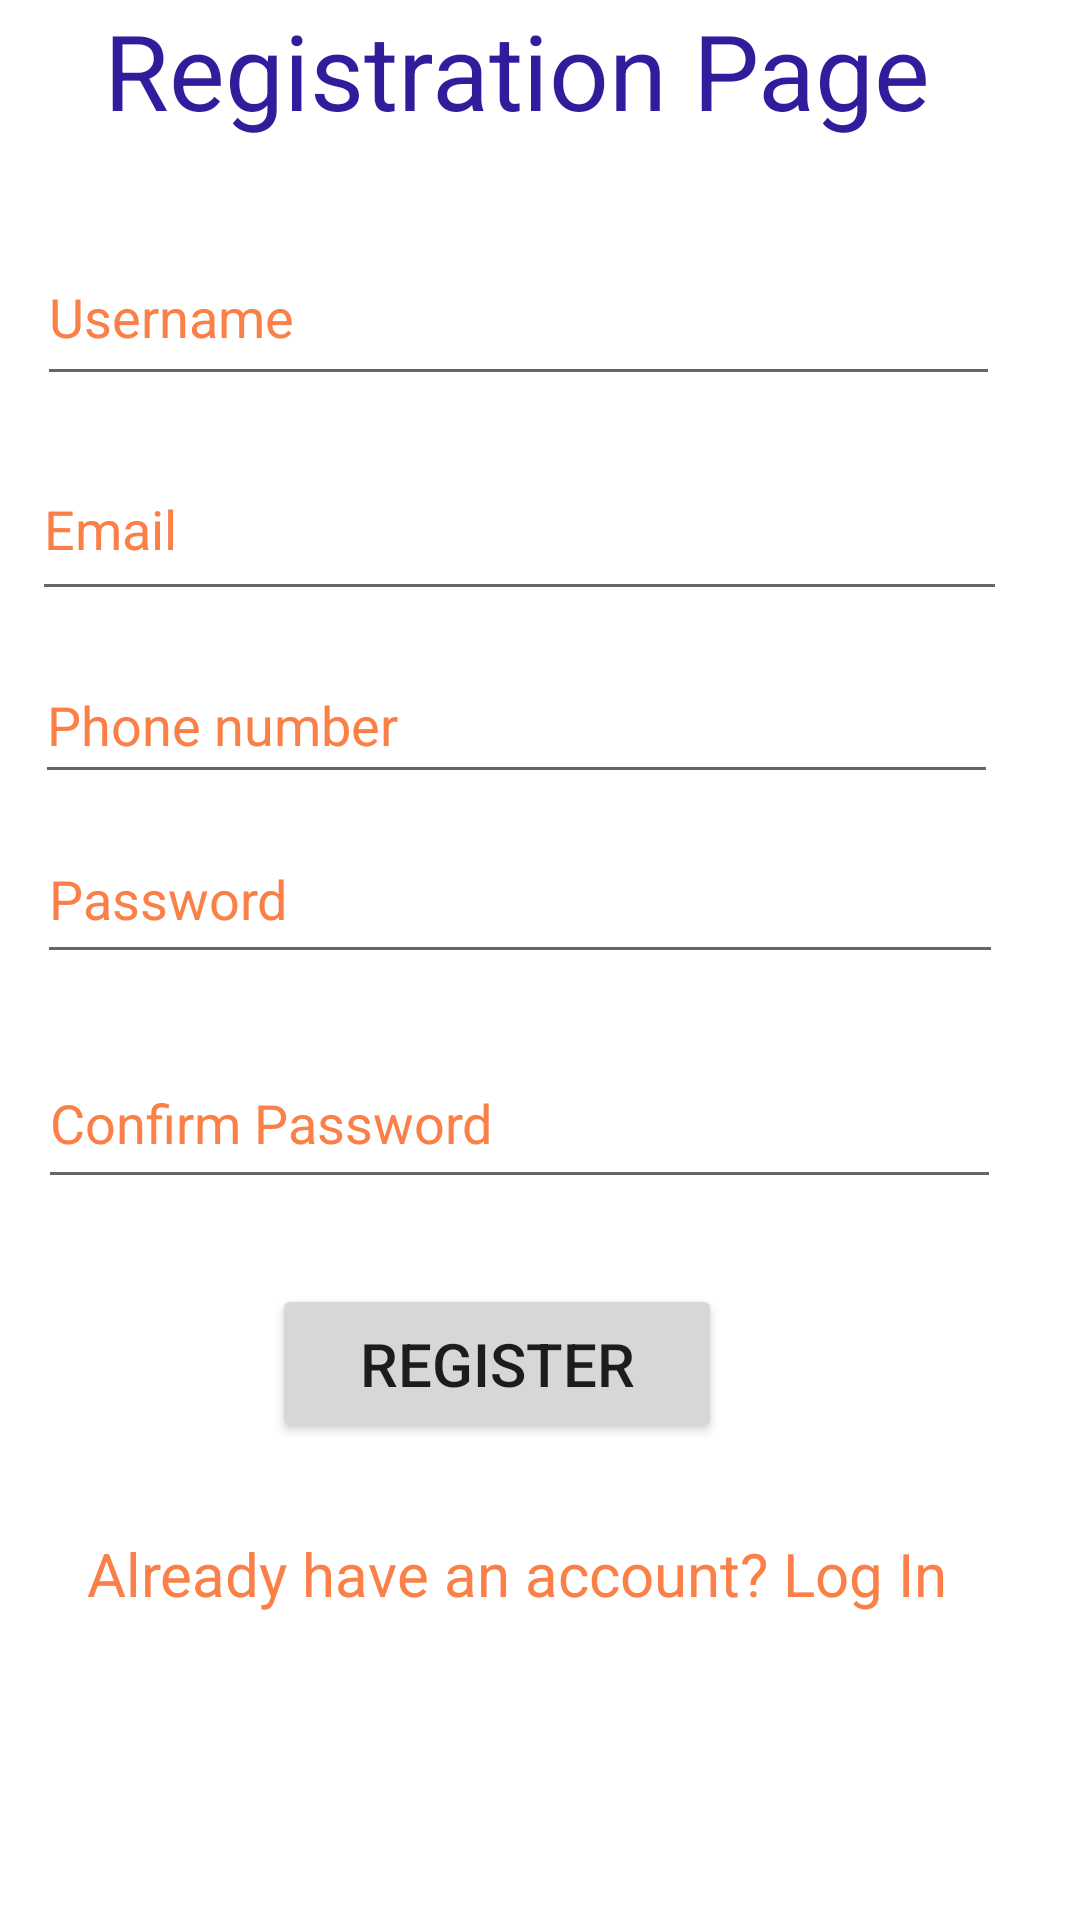

Produce the Android XML layout that renders to this screen, including the resource entries it uses.
<!-- AndroidManifest.xml: application theme Theme.Loginregmid -->
<!-- res/layout/activity_main.xml -->
<?xml version="1.0" encoding="utf-8"?>
<androidx.constraintlayout.widget.ConstraintLayout xmlns:android="http://schemas.android.com/apk/res/android"
    xmlns:app="http://schemas.android.com/apk/res-auto"
    xmlns:tools="http://schemas.android.com/tools"
    android:layout_width="match_parent"
    android:layout_height="match_parent"
    tools:context=".MainActivity">

    <TextView
        android:id="@+id/txt_register"
        android:layout_width="295dp"
        android:layout_height="45dp"
        android:text="Registration Page"
        android:textColor="#301D9C"
        android:textSize="35sp"
        android:textAlignment="center"
        app:layout_constraintBottom_toBottomOf="parent"
        app:layout_constraintEnd_toEndOf="parent"
        app:layout_constraintHorizontal_bias="0.387"
        app:layout_constraintStart_toStartOf="parent"
        app:layout_constraintTop_toTopOf="parent"
        app:layout_constraintVertical_bias="0.0" />

    <EditText
        android:id="@+id/edt_username"
        android:layout_width="321dp"
        android:layout_height="56dp"
        android:ems="10"
        android:inputType="textPersonName"
        android:text="Username"
        android:textColor="#FA8048"
        app:layout_constraintBottom_toBottomOf="parent"
        app:layout_constraintEnd_toEndOf="parent"
        app:layout_constraintHorizontal_bias="0.319"
        app:layout_constraintStart_toStartOf="parent"
        app:layout_constraintTop_toTopOf="parent"
        app:layout_constraintVertical_bias="0.13" />


    <EditText
        android:id="@+id/edt_email"
        android:layout_width="325dp"
        android:layout_height="58dp"
        android:ems="10"
        android:inputType="textEmailAddress"
        android:text="Email"
        android:textColor="#FA8048"
        app:layout_constraintBottom_toBottomOf="parent"
        app:layout_constraintEnd_toEndOf="parent"
        app:layout_constraintHorizontal_bias="0.305"
        app:layout_constraintStart_toStartOf="parent"
        app:layout_constraintTop_toTopOf="parent"
        app:layout_constraintVertical_bias="0.25" />

    <EditText
        android:id="@+id/edt_phone"
        android:layout_width="321dp"
        android:layout_height="49dp"
        android:ems="10"
        android:inputType="phone"
        android:text="Phone number"
        android:textColor="#FA8048"
        app:layout_constraintBottom_toBottomOf="parent"
        app:layout_constraintEnd_toEndOf="parent"
        app:layout_constraintHorizontal_bias="0.298"
        app:layout_constraintStart_toStartOf="parent"
        app:layout_constraintTop_toTopOf="parent"
        app:layout_constraintVertical_bias="0.365" />

    <EditText
        android:id="@+id/edt_password"
        android:layout_width="322dp"
        android:layout_height="53dp"
        android:ems="10"
        android:hint="Password"
        android:inputType="textPassword"
        android:textColorHint="#FA8048"
        app:layout_constraintBottom_toBottomOf="parent"
        app:layout_constraintEnd_toEndOf="parent"
        app:layout_constraintHorizontal_bias="0.325"
        app:layout_constraintStart_toStartOf="parent"
        app:layout_constraintTop_toTopOf="parent"
        app:layout_constraintVertical_bias="0.463" />

    <EditText
        android:id="@+id/edt_confirmpassword"
        android:layout_width="321dp"
        android:layout_height="54dp"
        android:ems="10"
        android:hint="Confirm Password"
        android:inputType="textPassword"
        android:textColorHint="#FA8048"
        app:layout_constraintBottom_toBottomOf="parent"
        app:layout_constraintEnd_toEndOf="parent"
        app:layout_constraintHorizontal_bias="0.322"
        app:layout_constraintStart_toStartOf="parent"
        app:layout_constraintTop_toTopOf="parent"
        app:layout_constraintVertical_bias="0.59" />

    <TextView
        android:id="@+id/txt_gotologin"
        android:layout_width="318dp"
        android:layout_height="50dp"
        android:text="Already have an account? Log In"
        android:textAlignment="center"
        android:textColor="#FA8048"
        android:textSize="20sp"
        app:layout_constraintBottom_toBottomOf="parent"
        app:layout_constraintEnd_toEndOf="parent"
        app:layout_constraintHorizontal_bias="0.311"
        app:layout_constraintStart_toStartOf="parent"
        app:layout_constraintTop_toTopOf="parent"
        app:layout_constraintVertical_bias="0.866" />

    <Button
        android:id="@+id/button"
        android:layout_width="150dp"
        android:layout_height="53dp"
        android:text="Register"
        android:textSize="20sp"
        app:layout_constraintBottom_toBottomOf="parent"
        app:layout_constraintEnd_toEndOf="parent"
        app:layout_constraintHorizontal_bias="0.432"
        app:layout_constraintStart_toStartOf="parent"
        app:layout_constraintTop_toTopOf="parent"
        app:layout_constraintVertical_bias="0.729" />

</androidx.constraintlayout.widget.ConstraintLayout>
<!-- resources referenced by this layout -->
<resources>
  <style name="Theme.Loginregmid" parent="Theme.MaterialComponents.DayNight.DarkActionBar">
          
          <item name="colorPrimary">@color/purple_500</item>
          <item name="colorPrimaryVariant">@color/purple_700</item>
          <item name="colorOnPrimary">@color/white</item>
          
          <item name="colorSecondary">@color/teal_200</item>
          <item name="colorSecondaryVariant">@color/teal_700</item>
          <item name="colorOnSecondary">@color/black</item>
          
          <item name="android:statusBarColor">?attr/colorPrimaryVariant</item>
          
      </style>
  <!-- not gathered from this repository: default colours our renderer supplied (Android Studio template values) -->
  <color name="purple_500">#FF6200EE</color>
  <color name="purple_700">#FF3700B3</color>
  <color name="teal_200">#FF03DAC5</color>
  <color name="teal_700">#FF018786</color>
  <color name="black">#FF000000</color>
  <color name="white">#FFFFFFFF</color>
</resources>
